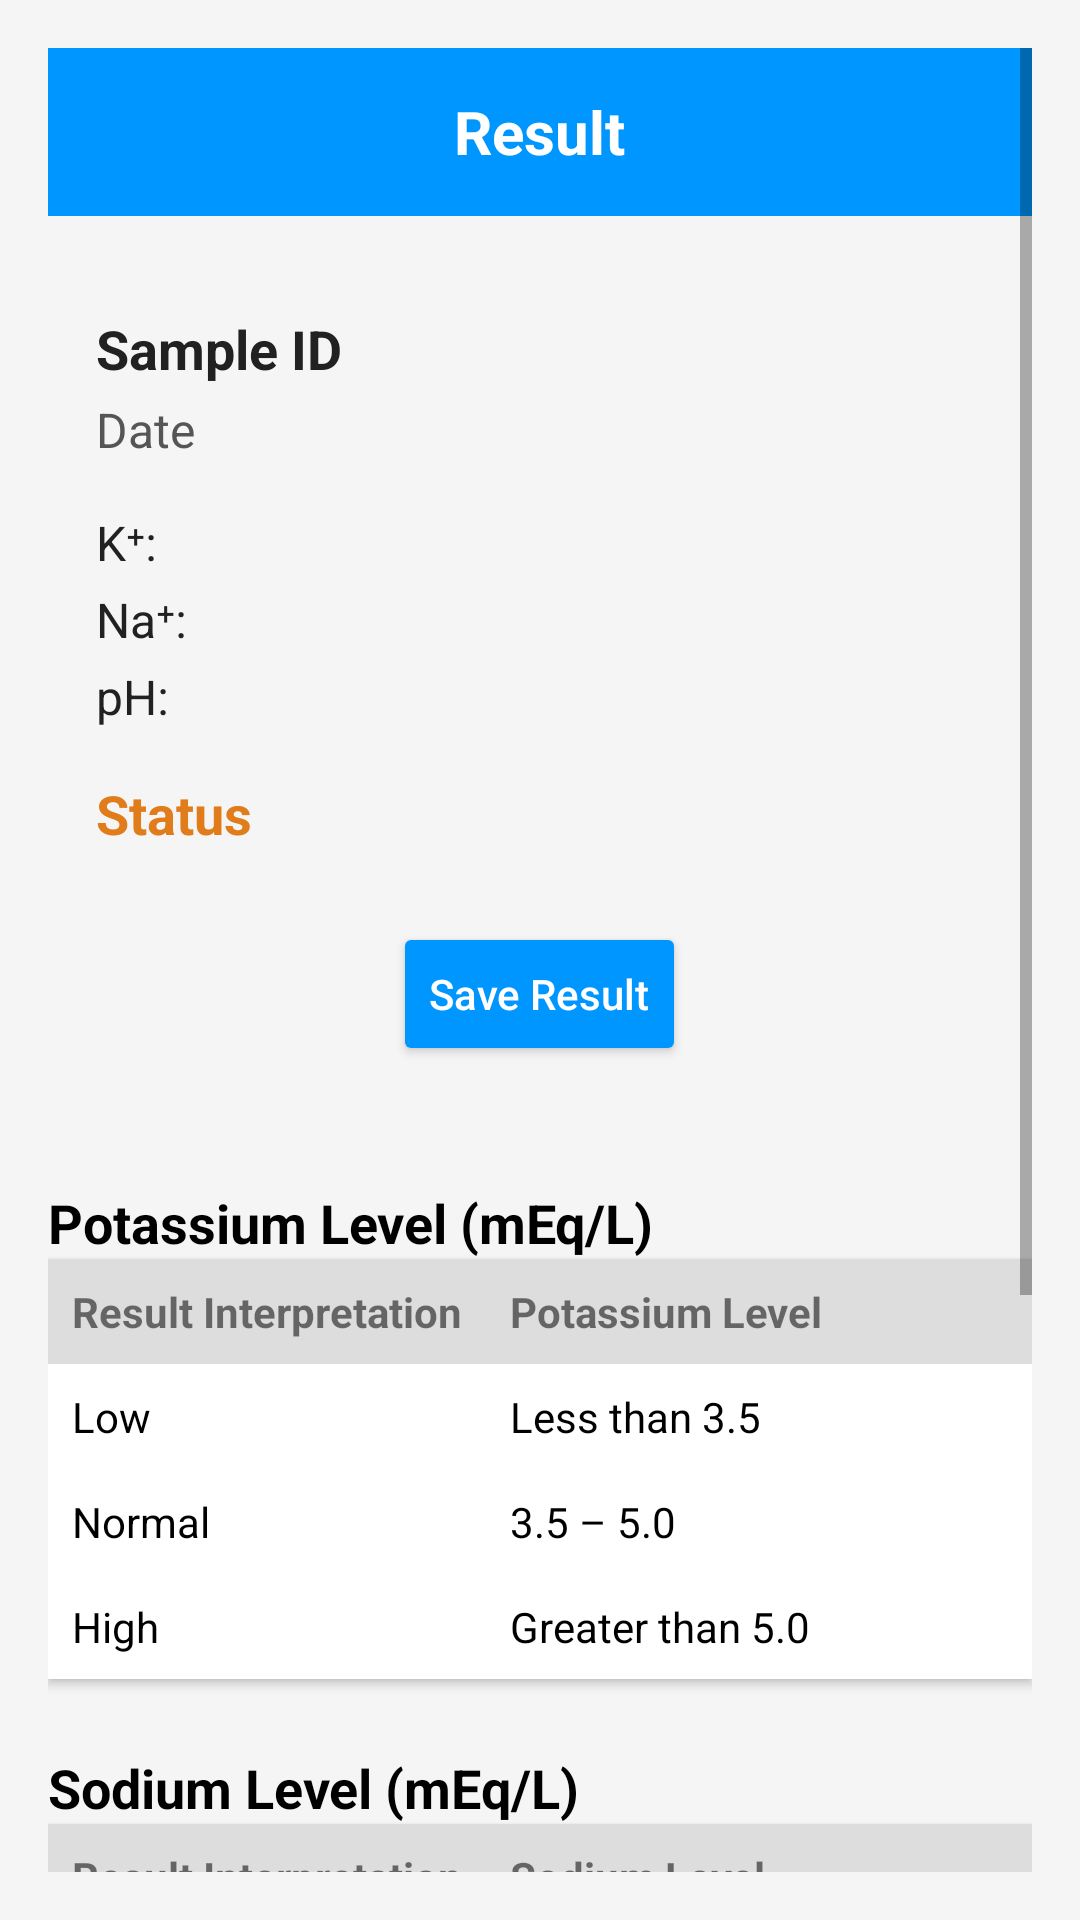

This screen was rendered from an Android layout file. Write that file and the resources it references.
<!-- AndroidManifest.xml: application theme Theme.MaterialComponents.DayNight.DarkActionBar -->
<!-- res/layout/activity_result.xml -->
<?xml version="1.0" encoding="utf-8"?>
<ScrollView xmlns:android="http://schemas.android.com/apk/res/android"
    xmlns:app="http://schemas.android.com/apk/res-auto"
    android:layout_width="match_parent"
    android:layout_height="match_parent"
    android:background="#F5F5F5"
    android:padding="16dp">

    <LinearLayout
        android:orientation="vertical"
        android:layout_width="match_parent"
        android:layout_height="wrap_content">

        
        <RelativeLayout
            android:layout_width="match_parent"
            android:layout_height="56dp"
            android:background="@color/blue"
            android:paddingStart="12dp"
            android:paddingEnd="12dp"
            android:layout_marginBottom="16dp">

            <ImageView
                android:id="@+id/home_icon"
                android:layout_width="24dp"
                android:layout_height="24dp"
                android:src="@drawable/home"
                android:layout_centerVertical="true"
                android:layout_alignParentStart="true" />

            <TextView
                android:id="@+id/header_title"
                android:layout_width="wrap_content"
                android:layout_height="wrap_content"
                android:text="Result"
                android:textSize="20sp"
                android:textStyle="bold"
                android:textColor="@android:color/white"
                android:layout_centerInParent="true" />
        </RelativeLayout>

        
        <LinearLayout
            android:orientation="vertical"
            android:layout_width="match_parent"
            android:layout_height="wrap_content"
            android:padding="16dp"
            android:background="@drawable/card_background"
            android:elevation="4dp">

            <TextView
                android:id="@+id/sample_id_result"
                android:layout_width="wrap_content"
                android:layout_height="wrap_content"
                android:text="Sample ID"
                android:textStyle="bold"
                android:textColor="#212121"
                android:textSize="18sp" />

            <TextView
                android:id="@+id/sample_date_result"
                android:layout_width="wrap_content"
                android:layout_height="wrap_content"
                android:text="Date"
                android:textSize="16sp"
                android:textColor="#555555"
                android:layout_marginTop="4dp" />

            <TextView
                android:id="@+id/k_value_result"
                android:layout_width="wrap_content"
                android:layout_height="wrap_content"
                android:text="K⁺:"
                android:textSize="16sp"
                android:layout_marginTop="16dp"
                android:textColor="#212121" />

            <TextView
                android:id="@+id/na_value_result"
                android:layout_width="wrap_content"
                android:layout_height="wrap_content"
                android:text="Na⁺:"
                android:textSize="16sp"
                android:layout_marginTop="4dp"
                android:textColor="#212121" />

            <TextView
                android:id="@+id/ph_value_result"
                android:layout_width="wrap_content"
                android:layout_height="wrap_content"
                android:text="pH:"
                android:textSize="16sp"
                android:layout_marginTop="4dp"
                android:textColor="#212121" />

            <TextView
                android:id="@+id/overall_status"
                android:layout_width="wrap_content"
                android:layout_height="wrap_content"
                android:text="Status"
                android:textSize="18sp"
                android:textStyle="bold"
                android:layout_marginTop="16dp"
                android:textColor="@color/orange" />

            <Button
                android:id="@+id/btnSaveResult"
                android:layout_width="wrap_content"
                android:layout_height="wrap_content"
                android:text="Save Result"
                android:textAllCaps="false"
                android:backgroundTint="@color/blue"
                android:textColor="@android:color/white"
                android:layout_marginTop="24dp"
                android:layout_gravity="center" />
        </LinearLayout>

        
        <TextView
            android:layout_width="wrap_content"
            android:layout_height="wrap_content"
            android:text="Potassium Level (mEq/L)"
            android:textStyle="bold"
            android:textSize="18sp"
            android:paddingTop="24dp"
            android:textColor="@color/black" />

        <TableLayout
            android:layout_width="match_parent"
            android:layout_height="wrap_content"
            android:stretchColumns="1"
            android:shrinkColumns="1"
            android:background="#FFFFFF"
            android:elevation="2dp">

            <TableRow android:background="#DDDDDD">
                <TextView
                    android:text="Result Interpretation"
                    android:padding="8dp"
                    android:textStyle="bold" />
                <TextView
                    android:text="Potassium Level"
                    android:padding="8dp"
                    android:textStyle="bold" />
            </TableRow>

            <TableRow>
                <TextView
                    android:text="Low"
                    android:padding="8dp"
                    android:textColor="@color/black" />
                <TextView
                    android:text="Less than 3.5"
                    android:padding="8dp"
                    android:textColor="@color/black" />
            </TableRow>

            <TableRow>
                <TextView
                    android:text="Normal"
                    android:padding="8dp"
                    android:textColor="@color/black" />
                <TextView
                    android:text="3.5 – 5.0"
                    android:padding="8dp"
                    android:textColor="@color/black" />
            </TableRow>

            <TableRow>
                <TextView
                    android:text="High"
                    android:padding="8dp"
                    android:textColor="@color/black" />
                <TextView
                    android:text="Greater than 5.0"
                    android:padding="8dp"
                    android:textColor="@color/black" />
            </TableRow>
        </TableLayout>

        
        <TextView
            android:layout_width="wrap_content"
            android:layout_height="wrap_content"
            android:text="Sodium Level (mEq/L)"
            android:textStyle="bold"
            android:textSize="18sp"
            android:paddingTop="24dp"
            android:textColor="@color/black" />

        <TableLayout
            android:layout_width="match_parent"
            android:layout_height="wrap_content"
            android:stretchColumns="1"
            android:shrinkColumns="1"
            android:background="#FFFFFF"
            android:elevation="2dp">

            <TableRow android:background="#DDDDDD">
                <TextView
                    android:text="Result Interpretation"
                    android:padding="8dp"
                    android:textStyle="bold" />
                <TextView
                    android:text="Sodium Level"
                    android:padding="8dp"
                    android:textStyle="bold" />
            </TableRow>

            <TableRow>
                <TextView
                    android:text="Low"
                    android:padding="8dp"
                    android:textColor="@color/black" />
                <TextView
                    android:text="Less than 135"
                    android:padding="8dp"
                    android:textColor="@color/black" />
            </TableRow>

            <TableRow>
                <TextView
                    android:text="Normal"
                    android:padding="8dp"
                    android:textColor="@color/black" />
                <TextView
                    android:text="135 – 145"
                    android:padding="8dp"
                    android:textColor="@color/black" />
            </TableRow>

            <TableRow>
                <TextView
                    android:text="High"
                    android:padding="8dp"
                    android:textColor="@color/black" />
                <TextView
                    android:text="Greater than 145"
                    android:padding="8dp"
                    android:textColor="@color/black" />
            </TableRow>
        </TableLayout>

        
        <TextView
            android:layout_width="wrap_content"
            android:layout_height="wrap_content"
            android:text="Blood pH Level"
            android:textStyle="bold"
            android:textSize="18sp"
            android:paddingTop="24dp"
            android:textColor="@color/black" />

        <TableLayout
            android:layout_width="match_parent"
            android:layout_height="wrap_content"
            android:stretchColumns="1"
            android:shrinkColumns="1"
            android:background="#FFFFFF"
            android:elevation="2dp">

            <TableRow android:background="#DDDDDD">
                <TextView
                    android:text="Result Interpretation"
                    android:padding="8dp"
                    android:textStyle="bold" />
                <TextView
                    android:text="pH Level"
                    android:padding="8dp"
                    android:textStyle="bold" />
            </TableRow>

            <TableRow>
                <TextView
                    android:text="Acidosis"
                    android:padding="8dp"
                    android:textColor="@color/black" />
                <TextView
                    android:text="Less than 7.35"
                    android:padding="8dp"
                    android:textColor="@color/black" />
            </TableRow>

            <TableRow>
                <TextView
                    android:text="Normal"
                    android:padding="8dp"
                    android:textColor="@color/black" />
                <TextView
                    android:text="7.35 – 7.45"
                    android:padding="8dp"
                    android:textColor="@color/black" />
            </TableRow>

            <TableRow>
                <TextView
                    android:text="Alkalosis"
                    android:padding="8dp"
                    android:textColor="@color/black" />
                <TextView
                    android:text="Greater than 7.45"
                    android:padding="8dp"
                    android:textColor="@color/black" />
            </TableRow>
        </TableLayout>

    </LinearLayout>
</ScrollView>
<!-- resources referenced by this layout -->
<resources>
  <color name="black">#000000</color>
  <color name="blue">#0096FF</color>
  <color name="orange">#E07C19</color>
</resources>
